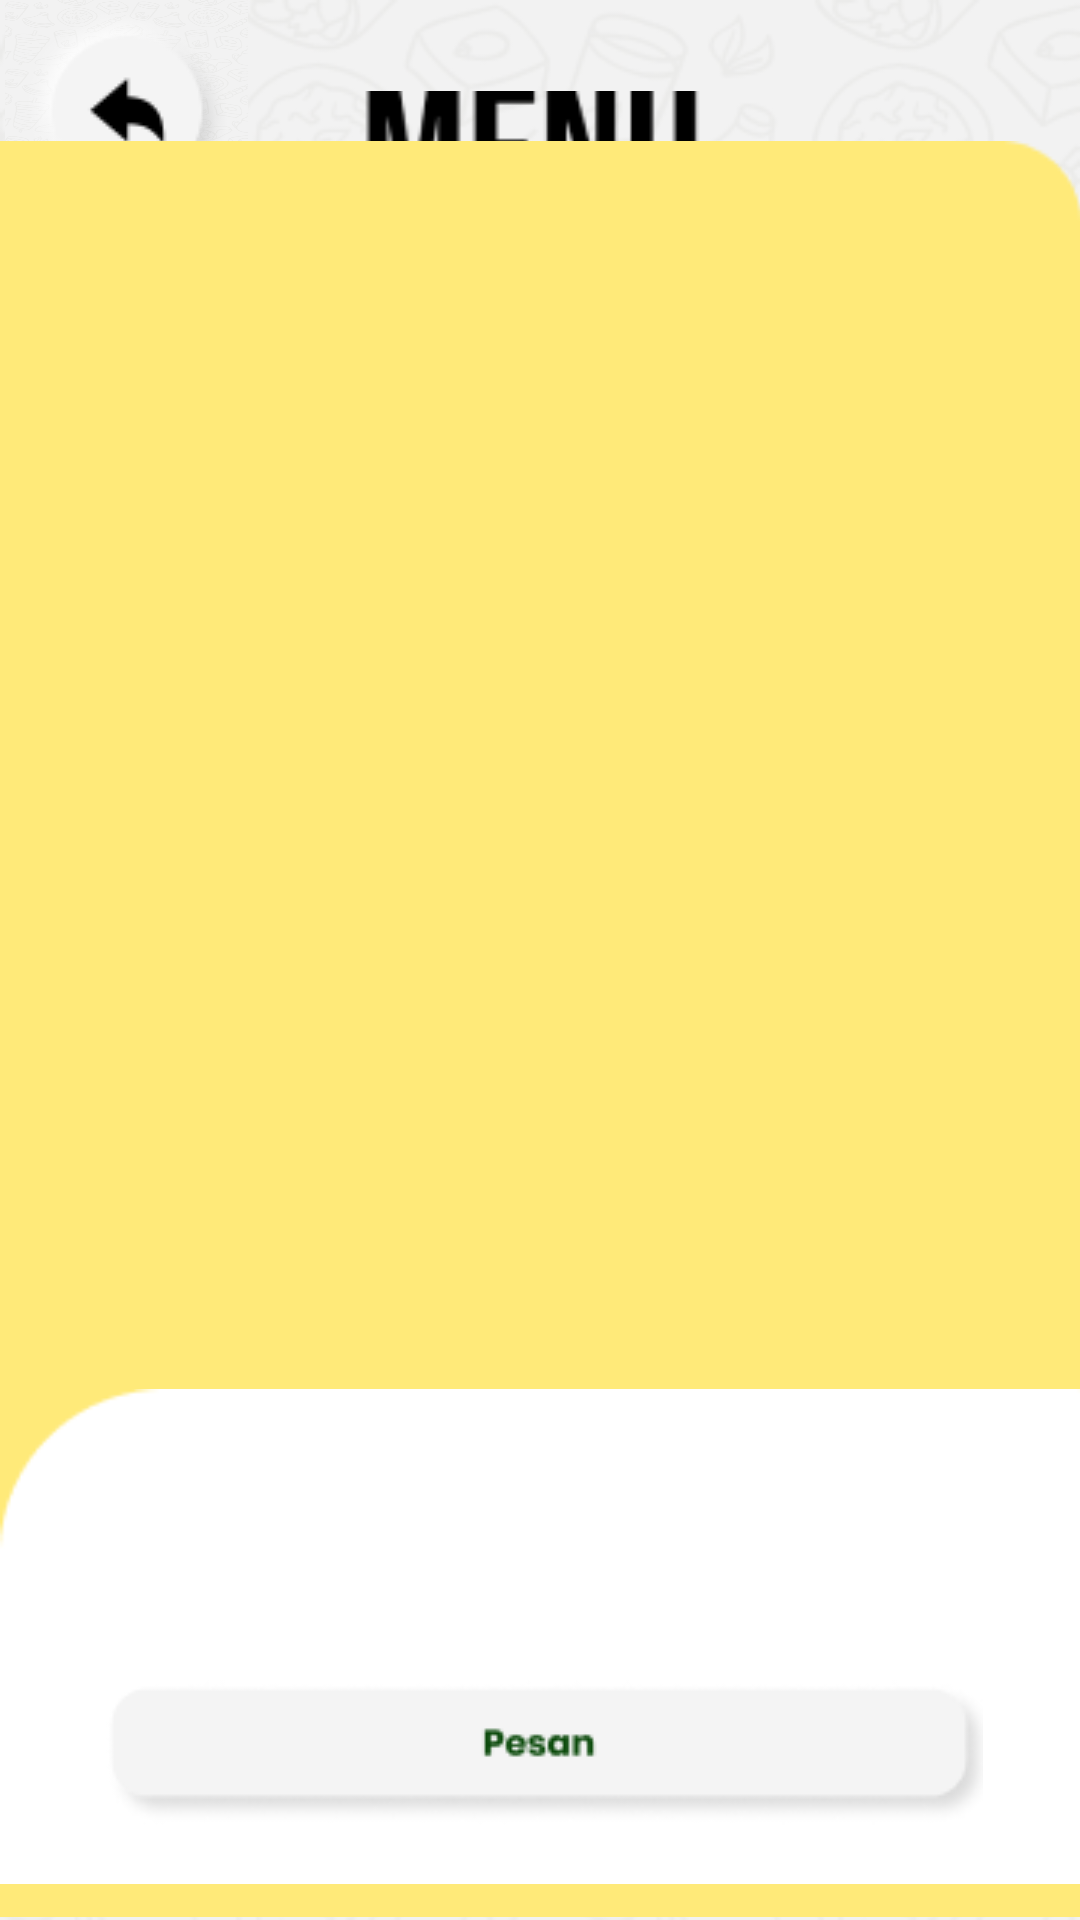

Write the Android layout XML for this screen, with the resource values it uses.
<!-- AndroidManifest.xml: application theme Theme.Tubes_angkringan -->
<!-- res/layout/activity_page_keranjang.xml -->
<?xml version="1.0" encoding="utf-8"?>
<RelativeLayout xmlns:android="http://schemas.android.com/apk/res/android"
    xmlns:app="http://schemas.android.com/apk/res-auto"
    xmlns:tools="http://schemas.android.com/tools"
    android:layout_width="match_parent"
    android:layout_height="match_parent"
    tools:context=".PageButton1Activity"
    android:background="@drawable/bg">

    <androidx.constraintlayout.widget.ConstraintLayout
        android:layout_width="match_parent"
        android:layout_height="match_parent">

        <ImageView
            android:id="@+id/imageViewkeranjang"
            android:layout_width="304dp"
            android:layout_height="86dp"
            app:layout_constraintBottom_toBottomOf="parent"
            app:layout_constraintEnd_toEndOf="parent"
            app:layout_constraintHorizontal_bias="0.495"
            app:layout_constraintStart_toStartOf="parent"
            app:layout_constraintTop_toTopOf="parent"
            app:layout_constraintVertical_bias="0.055"
            app:srcCompat="@drawable/subjudulmenupilihanpembeli" />

        <ImageButton
            android:id="@+id/imageButtonbuttonkeranjang"
            android:layout_width="81dp"
            android:layout_height="74dp"
            android:background="@drawable/bg"
            app:layout_constraintBottom_toBottomOf="parent"
            app:layout_constraintEnd_toEndOf="parent"
            app:layout_constraintHorizontal_bias="0.006"
            app:layout_constraintStart_toStartOf="parent"
            app:layout_constraintTop_toTopOf="parent"
            app:layout_constraintVertical_bias="0.0"
            app:srcCompat="@drawable/buttonkembali" />

        <ImageView
            android:id="@+id/imageView25"
            android:layout_width="412dp"
            android:layout_height="594dp"
            app:layout_constraintBottom_toBottomOf="parent"
            app:layout_constraintEnd_toEndOf="parent"
            app:layout_constraintHorizontal_bias="1.0"
            app:layout_constraintStart_toStartOf="parent"
            app:layout_constraintTop_toTopOf="parent"
            app:layout_constraintVertical_bias="1.0"
            app:srcCompat="@drawable/bgkuning" />

        <ImageView
            android:id="@+id/imageView26"
            android:layout_width="412dp"
            android:layout_height="189dp"
            app:layout_constraintBottom_toBottomOf="parent"
            app:layout_constraintEnd_toEndOf="parent"
            app:layout_constraintHorizontal_bias="0.0"
            app:layout_constraintStart_toStartOf="parent"
            app:layout_constraintTop_toTopOf="parent"
            app:layout_constraintVertical_bias="1.0"
            app:srcCompat="@drawable/footer" />

        <ImageButton
            android:id="@+id/imageButton16"
            android:layout_width="wrap_content"
            android:layout_height="wrap_content"
            android:background="@color/white"
            app:layout_constraintBottom_toBottomOf="parent"
            app:layout_constraintEnd_toEndOf="parent"
            app:layout_constraintHorizontal_bias="0.495"
            app:layout_constraintStart_toStartOf="parent"
            app:layout_constraintTop_toTopOf="parent"
            app:layout_constraintVertical_bias="0.946"
            app:srcCompat="@drawable/buttonorder" />

    </androidx.constraintlayout.widget.ConstraintLayout>

</RelativeLayout>
<!-- resources referenced by this layout -->
<resources>
  <color name="white">#FFFFFFFF</color>
  <!-- drawable bg: png bitmap (drawable, 97870 bytes) -->
  <!-- drawable bgkuning: png bitmap (drawable, 2421 bytes) -->
  <!-- drawable buttonkembali: png bitmap (drawable, 4095 bytes) -->
  <!-- drawable buttonorder: png bitmap (drawable, 4631 bytes) -->
  <!-- drawable footer: png bitmap (drawable, 1272 bytes) -->
  <!-- drawable subjudulmenupilihanpembeli: png bitmap (drawable, 6093 bytes) -->
  <style name="Theme.Tubes_angkringan" parent="Base.Theme.Tubes_angkringan" />
  <style name="Base.Theme.Tubes_angkringan" parent="Theme.Material3.DayNight.NoActionBar">
          
          
      </style>
</resources>
